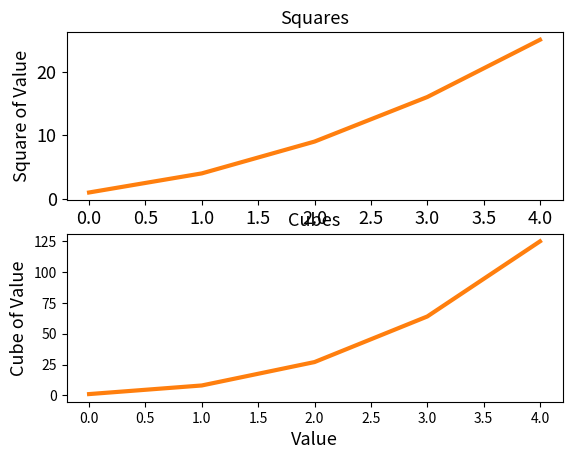

Here is the Python script that generated this plot:
# Plotting a simple line graph:

import matplotlib.pyplot as plt
squares = [1, 4, 9, 16, 25]
cubes = [1, 8, 27, 64, 125]

fig, (ax,ay) = plt.subplots(2)
ax.plot(squares)
ay.plot(cubes)
ax.plot(squares, linewidth=3)
ay.plot(cubes, linewidth=3)
ax.set_title("Squares", fontsize=13)
ax.set_xlabel("Value", fontsize=13)
ax.set_ylabel("Square of Value", fontsize=13)
ay.set_xlabel("Value", fontsize=13)
ay.set_ylabel("Cube of Value", fontsize=13)
ay.set_title("Cubes" , fontsize=13)

ax.tick_params(axis='both', labelsize=13)

plt.show()

